Run: headless pygame with SDL's dummy video driver; simulated clock (each Clock.tick advances the game by its frame time, no real sleeping); random seed 0; keys injected as events and as key.get_pressed() state; mouse plan: one left click at the window centre at the start of phase 2, then a move to the lower-right quarter at the start of phase 3.
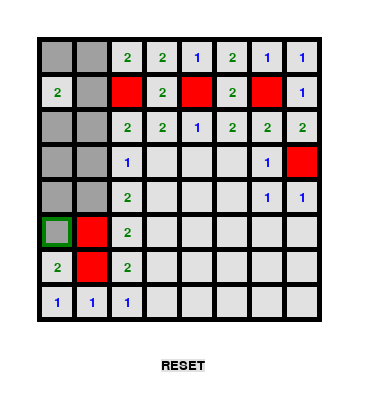
Frame 1 of 4 · flips 1–60 · no input
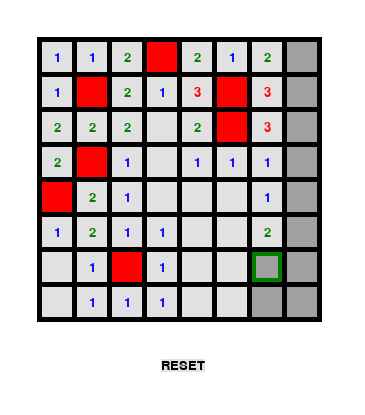
Frame 2 of 4 · flips 61–180 · clicked the window centre · tapped SPACE, RETURN · held RIGHT (→), D
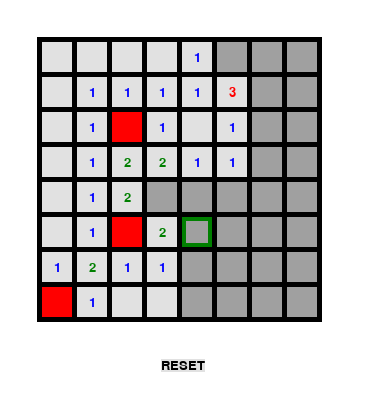
Frame 3 of 4 · flips 181–300 · moved the mouse to the lower-right quarter · held DOWN (↓), S
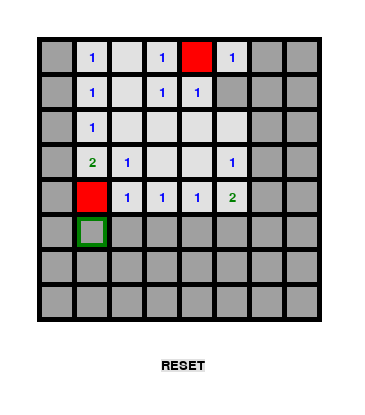
Frame 4 of 4 · flips 301–420 · held LEFT (←), A, UP (↑), W

The pygame program that drew these frames:

import random
import sys

import pygame
from pygame.locals import *

# AI
AI_ENABLED = True

# BEGINNER
FIELDWIDTH = 8
FIELDHEIGHT = 8
MINESTOTAL = 10
#  
# # INTERMEDIATE
# FIELDWIDTH = 16
# FIELDHEIGHT = 16
# MINESTOTAL = 40
# 
# # EXPERT
# FIELDWIDTH = 24
# FIELDHEIGHT = 24
# MINESTOTAL = 99

# UI
FPS = 30
BOXSIZE = 30
GAPSIZE = 5
WINDOWWIDTH = FIELDWIDTH*(BOXSIZE+GAPSIZE)+85
WINDOWHEIGHT = FIELDWIDTH*(BOXSIZE+GAPSIZE)+135
XMARGIN = int((WINDOWWIDTH-(FIELDWIDTH*(BOXSIZE+GAPSIZE)))/2)
YMARGIN = XMARGIN

# INPUT
LEFT_CLICK = 1
RIGHT_CLICK = 3

# assertions
assert MINESTOTAL < FIELDHEIGHT*FIELDWIDTH, 'More mines than boxes'
assert BOXSIZE^2 * (FIELDHEIGHT*FIELDWIDTH) < WINDOWHEIGHT*WINDOWWIDTH, 'Boxes will not fit on screen'
assert BOXSIZE/2 > 5, 'Bounding errors when drawing rectangle, cannot use half-5 in draw_mines_numbers'

# COLORS
LIGHTGRAY = (225, 225, 225)
DARKGRAY = (160, 160, 160)
WHITE = (255, 255, 255)
BLACK = (0, 0, 0)
RED = (255, 0, 0)
BLUE = (0, 0, 255)
GREEN = (0, 128, 0)

BGCOLOR = WHITE
FIELDCOLOR = BLACK
BOXCOLOR_COV = DARKGRAY # covered box color
BOXCOLOR_REV = LIGHTGRAY # revealed box color
MINECOLOR = BLACK
TEXTCOLOR = BLACK
HILITECOLOR = GREEN
RESETBGCOLOR = LIGHTGRAY
MINEMARK_COV = RED
NUMBER_COLORS = [
    (  0,   0,   0),  # 0
    (  0,   0, 255),  # 1
    (  0, 127,   0),  # 2
    (255,   0,   0),  # 3
    (  0,   0, 127),  # 4
    (127,   0,   0),  # 5
    (  0, 127, 127),  # 6
    (  0,   0,   0),  # 7
    (127, 127, 127),  # 8
]

# set up font 
FONTTYPE = 'Courier New'
FONTSIZE = 20

MINE = 'X'
MARKED = -2
HIDDEN = -1


class Minesweeper:
    
    def __init__(self):
        pygame.init()
        pygame.display.set_caption('Minesweeper')
        
        self.clock = pygame.time.Clock()
        self._display_surface = pygame.display.set_mode((WINDOWWIDTH, WINDOWHEIGHT))
        self._BASICFONT = pygame.font.SysFont(FONTTYPE, FONTSIZE)
    
        # obtain reset surface and rect
        self._RESET_SURF, self._RESET_RECT = self.draw_button('RESET', TEXTCOLOR, RESETBGCOLOR, WINDOWWIDTH/2, WINDOWHEIGHT-50)
        
        self.database = []
        self.mine_field, self.revealed_boxes, self.marked_mines = self.new_game()
        
    def new_game(self):
        """Set up mine field data structure, list of all zeros for recursion, and revealed box boolean data structure"""
        self.mine_field = self.get_random_minefield()
        self.revealed_boxes = self.get_field_with_value(False)
        self.marked_mines = self.get_field_with_value(False)

        return self.mine_field, self.revealed_boxes, self.marked_mines
        
    def draw_field(self):
        """Draws field GUI"""
        self._display_surface.fill(BGCOLOR)
        pygame.draw.rect(self._display_surface, FIELDCOLOR, (XMARGIN-5, YMARGIN-5, (BOXSIZE+GAPSIZE)*FIELDWIDTH+5, (BOXSIZE+GAPSIZE)*FIELDHEIGHT+5))
    
        for box_x in range(FIELDWIDTH):
            for box_y in range(FIELDHEIGHT):
                left, top = get_left_top_xy(box_x, box_y)
                pygame.draw.rect(self._display_surface, BOXCOLOR_REV, (left, top, BOXSIZE, BOXSIZE))
    
        self._display_surface.blit(self._RESET_SURF, self._RESET_RECT)
        
        self.draw_mines_numbers()
        self.draw_covers()

    def draw_mines_numbers(self):
        """Draws mines and numbers onto GUI"""
        half = int(BOXSIZE*0.5) 
        quarter = int(BOXSIZE*0.25)
        eighth = int(BOXSIZE*0.125)
        
        for box_x in range(FIELDWIDTH):
            for box_y in range(FIELDHEIGHT):
                left, top = get_left_top_xy(box_x, box_y)
                center_x, center_y = get_center_xy(box_x, box_y)
                if self.mine_field[box_x][box_y] == MINE:
                    pygame.draw.circle(self._display_surface, MINECOLOR, (left+half, top+half), quarter)
                    pygame.draw.circle(self._display_surface, WHITE, (left+half, top+half), eighth)
                    pygame.draw.line(self._display_surface, MINECOLOR, (left+eighth, top+half), (left+half+quarter+eighth, top+half))
                    pygame.draw.line(self._display_surface, MINECOLOR, (left+half, top+eighth), (left+half, top+half+quarter+eighth))
                    pygame.draw.line(self._display_surface, MINECOLOR, (left+quarter, top+quarter), (left+half+quarter, top+half+quarter))
                    pygame.draw.line(self._display_surface, MINECOLOR, (left+quarter, top+half+quarter), (left+half+quarter, top+quarter))
                else: 
                    for i in range(1,9):
                        if self.mine_field[box_x][box_y] == i:
                            draw_text(str(i), self._BASICFONT, NUMBER_COLORS[i], self._display_surface, center_x, center_y)
                            
    def draw_covers(self):
        """Uses revealed_boxes FIELDWIDTH x FIELDHEIGHT data structure to determine whether to draw box covering mine/number
        Draws red cover instead of gray cover over marked mines
        """
        for box_x in range(FIELDWIDTH):
            for box_y in range(FIELDHEIGHT):
                if not self.revealed_boxes[box_x][box_y]:
                    left, top = get_left_top_xy(box_x, box_y)
                    if self.marked_mines[box_x][box_y]:
                        pygame.draw.rect(self._display_surface, MINEMARK_COV, (left, top, BOXSIZE, BOXSIZE))
                    else:
                        pygame.draw.rect(self._display_surface, BOXCOLOR_COV, (left, top, BOXSIZE, BOXSIZE))
                        
    def highlight_box(self, box_x, box_y):
        """Highlight box when mouse hovers over it"""
        left, top = get_left_top_xy(box_x, box_y)
        pygame.draw.rect(self._display_surface, HILITECOLOR, (left, top, BOXSIZE, BOXSIZE), 4)
    
    def highlight_button(self, butRect):
        """Highlight button when mouse hovers over it"""
        linewidth = 4
        pygame.draw.rect(self._display_surface, HILITECOLOR, (butRect.left-linewidth, butRect.top-linewidth, butRect.width+2*linewidth, butRect.height+2*linewidth), linewidth)

    def is_game_won(self):
        """Checks if player has revealed all boxes"""
        not_mine_count = 0
    
        for box_x in range(FIELDWIDTH):
            for box_y in range(FIELDHEIGHT):
                if self.revealed_boxes[box_x][box_y] == True:
                    if self.mine_field[box_x][box_y] != MINE:
                        not_mine_count += 1
    
        if not_mine_count >= (FIELDWIDTH*FIELDHEIGHT) - MINESTOTAL:
            return True
        else:
            return False
        
    def _save_turn(self):
        info = self.available_info()
            
        score = 0
        for col in info:
            score += sum(i != MINE and i != -1 for i in col)
        
        self.database.append({
            "turn": info,
            "score": score,
        })
#         print(self.database[-1])

    def available_info(self):
        info = []
        
        for x in range(len(self.mine_field)):
            line = []
            for y in range(len(self.mine_field[x])):
                if self.marked_mines[x][y]:
                    line.append(MARKED)
                else:
                    try:
                        line.append(int(self.mine_field[x][y]) if self.revealed_boxes[x][y] else HIDDEN)
                    except:
                        line.append('X')
            info.append(line)
    
#         debug_field(info, 'info')
        return info
    
    def mark_box(self, x, y):
        """Toggles if mine box is marked"""
        if self.marked_mines[x][y]:
            self.marked_mines[x][y] = True
        else:
            self.marked_mines[x][y] = False
    
    def reveal_box(self, x, y):
        """Reveals box clicked"""
        has_game_ended = False
        self.revealed_boxes[x][y] = True
                                               
        if self.is_game_won():
            print('WIN!!!')
            has_game_ended = True

        # when 0 is revealed, show relevant boxes
        if self.mine_field[x][y] == 0:
            self.reveal_empty_squares(x, y)

        # when mine is revealed, show mines
        if self.mine_field[x][y] == MINE:
            self.show_mines()
            has_game_ended = True
        
        return has_game_ended

    def reveal_empty_squares(self, box_x, box_y, zero_list_xy=[]):
        """Modifies revealed_boxes data structure if chosen box_x & box_y is 0
        Shows all boxes using recursion
        """
        self.revealed_boxes[box_x][box_y] = True
        self.reveal_adjacent_boxes(box_x, box_y)
        for i, j in get_neighbour_squares([box_x, box_y]):
            if self.mine_field[i][j] == 0 and [i,j] not in zero_list_xy:
                zero_list_xy.append([i,j])
                self.reveal_empty_squares(i, j, zero_list_xy)
                
    def reveal_adjacent_boxes(self, box_x, box_y):
        """Modifies revealed_boxes data structure so that all adjacent boxes to (box_x, box_y) are set to True"""
        if box_x != 0: 
            self.revealed_boxes[box_x-1][box_y] = True
            if box_y != 0: 
                self.revealed_boxes[box_x-1][box_y-1] = True
            if box_y != FIELDHEIGHT-1: 
                self.revealed_boxes[box_x-1][box_y+1] = True
        if box_x != FIELDWIDTH-1:
            self.revealed_boxes[box_x+1][box_y] = True
            if box_y != 0: 
                self.revealed_boxes[box_x+1][box_y-1] = True
            if box_y != FIELDHEIGHT-1: 
                self.revealed_boxes[box_x+1][box_y+1] = True
        if box_y != 0: 
            self.revealed_boxes[box_x][box_y-1] = True
        if box_y != FIELDHEIGHT-1: 
            self.revealed_boxes[box_x][box_y+1] = True

    def show_mines(self):     
        """Modifies revealed_boxes data structure if chosen box_x & box_y is X"""
        for i in range(FIELDWIDTH):
            for j in range(FIELDHEIGHT):
                if self.mine_field[i][j] == MINE:
                    self.revealed_boxes[i][j] = True

    def draw_button(self, text, color, bgcolor, center_x, center_y):
        """Similar to draw_text but text has bg color and returns obj & rect"""
        but_surf = self._BASICFONT.render(text, True, color, bgcolor)
        but_rect = but_surf.get_rect()
        but_rect.centerx = center_x
        but_rect.centery = center_y

        return but_surf, but_rect

    def is_there_mine(self, field, x, y):
        """Checks if mine is located at specific box on field"""
        return field[x][y] == MINE

    def place_numbers(self, field):
        """Places numbers in FIELDWIDTH x FIELDHEIGHT data structure"""
        for x in range(FIELDWIDTH):
            for y in range(FIELDHEIGHT):
                if not self.is_there_mine(field, x, y):
                    field[x][y] = [
                        field[neighbour_x][neighbour_y]
                        for neighbour_x, neighbour_y in get_neighbour_squares([x, y])
                    ].count(MINE)

    def get_random_minefield(self):
        """Places mines in FIELDWIDTH x FIELDHEIGHT data structure"""
        field = self.get_field_with_value(0)
        mine_count = 0
        xy = []
        while mine_count < MINESTOTAL:
            x = random.randint(0, FIELDWIDTH - 1)
            y = random.randint(0, FIELDHEIGHT - 1)
            if [x, y] not in xy:
                xy.append([x, y])
                field[x][y] = MINE
                mine_count += 1

        self.place_numbers(field)
        return field

    def get_field_with_value(self, value):
        """Returns FIELDWIDTH x FIELDHEIGHT data structure completely filled with VALUE"""
        revealed_boxes = []
        for _ in range(FIELDWIDTH):
            revealed_boxes.append([value] * FIELDHEIGHT)
        return revealed_boxes

    def terminate(self):
        """Simple function to exit game"""
        pygame.quit()
        sys.exit()


def main():
    tries = 0
    
    minesweeper = Minesweeper()
    
    # stores XY of mouse events
    mouse_x = 0
    mouse_y = 0
    
    while True:
        has_game_ended = False

        minesweeper.new_game()
        
        tries +=1
        print(tries)

        # main game loop
        while not has_game_ended:
            # initialize input booleans
            mouse_clicked = False
            mine_flagged = False

            minesweeper.draw_field()

            # event handling loop
            for event in pygame.event.get():
                
                if event.type == QUIT or (event.type == KEYDOWN and (event.key == K_ESCAPE or event.key == K_q)):
                    minesweeper.terminate()
                elif event.type == MOUSEMOTION:
                    mouse_x, mouse_y = event.pos
                elif event.type == MOUSEBUTTONDOWN:
                    if event.button == LEFT_CLICK:
                        mouse_x, mouse_y = event.pos
                        mouse_clicked = True
                    if event.button == RIGHT_CLICK:
                        mouse_x, mouse_y = event.pos
                        mine_flagged = True
  
            # determine boxes at clicked areas
            box_x, box_y = get_box_at_pixel(mouse_x, mouse_y)
            
            if AI_ENABLED:
                info = minesweeper.available_info()
            
                for x, y in AI_mark_squares(info):
                    minesweeper.marked_mines[x][y] = True
    
                safe_squares = AI_reveal_safe_squares(info)
                if safe_squares:
                    box_x, box_y = safe_squares[0][0], safe_squares[0][1]
                    mouse_clicked = True
                else:
                    box_x, box_y = (random.choice(range(FIELDWIDTH)), random.choice(range(FIELDHEIGHT)))
                    mouse_clicked = True

            # mouse not over a box in field
            if (box_x, box_y) == (None, None):

                # check if reset box is clicked
                if minesweeper._RESET_RECT.collidepoint(mouse_x, mouse_y):
                    minesweeper.highlight_button(minesweeper._RESET_RECT)
                    if mouse_clicked: 
                        minesweeper.new_game()

            # mouse currently over box in field
            else:
                # highlight unrevealed box
                if not minesweeper.revealed_boxes[box_x][box_y]: 
                    minesweeper.highlight_box(box_x, box_y)

                    if mine_flagged:
                        minesweeper.mark_box(box_x, box_y)
                        
                    if mouse_clicked:
                        has_game_ended = minesweeper.reveal_box(box_x, box_y)
                        minesweeper._save_turn()
                
            # redraw screen, wait clock tick
            pygame.display.update()
            minesweeper.clock.tick(FPS)


def draw_text(text, font, color, surface, x, y):
    """Function to easily draw text and also return object & rect pair"""
    textobj = font.render(text, True, color)
    textrect = textobj.get_rect()
    textrect.centerx = x
    textrect.centery = y
    surface.blit(textobj, textrect)


def get_left_top_xy(box_x, box_y):
    """Get left & top coordinates for drawing mine boxes"""
    left = XMARGIN + box_x*(BOXSIZE+GAPSIZE)
    top = YMARGIN + box_y*(BOXSIZE+GAPSIZE)
    return left, top


def get_center_xy(box_x, box_y):
    """Get center coordinates for drawing mine boxes"""
    center_x = XMARGIN + BOXSIZE/2 + box_x*(BOXSIZE+GAPSIZE)
    center_y = YMARGIN + BOXSIZE/2 + box_y*(BOXSIZE+GAPSIZE)
    return center_x, center_y


def get_box_at_pixel(x, y):
    """Gets coordinates of box at mouse coordinates"""
    for box_x in range(FIELDWIDTH):
        for box_y in range(FIELDHEIGHT):
            left, top = get_left_top_xy(box_x, box_y)
            boxRect = pygame.Rect(left, top, BOXSIZE, BOXSIZE)
            if boxRect.collidepoint(x, y):
                return (box_x, box_y)
    return (None, None)


def debug_field(board, title=None):
    """Prints minefield for debug purposes"""
    if title:
        print(title)
    for y in range(len(board)):
        print([board[x][y] for x in range(len(board[y]))])
    print()


def get_neighbour_squares(square, min_x=0, max_x=FIELDWIDTH-1, min_y=0, max_y=FIELDHEIGHT-1):
    """Returns list of squares that are adjacent to specified square"""
    neighbours = []
    for i in range(-1, 2):
        for j in range(-1, 2):
            neighbours.append([square[0]+i, square[1]+j])
    neighbours.remove(square)
    
    if min_x is not None:
        neighbours = [item for item in neighbours if item[0] >= min_x]
     
    if max_x is not None:
        neighbours = [item for item in neighbours if item[0] <= max_x]
                 
    if min_y is not None:
        neighbours = [item for item in neighbours if item[1] >= min_y]
     
    if max_y is not None:
        neighbours = [item for item in neighbours if item[1] <= max_y]
    
    return neighbours


def get_hidden_neighbours(square, available_info):
    """Returns adjacent squares that are hidden (marked not included)"""
    hidden_squares = []
    for x, y in get_neighbour_squares(square):
        if available_info[x][y] == HIDDEN:
            hidden_squares.append([x, y])
    return hidden_squares


def get_marked_neighbours(square, available_info):
    """Returns adjacent squares that are marked"""
    marked_squares = []
    for x, y in get_neighbour_squares(square):
        if available_info[x][y] == MARKED:
            marked_squares.append([x, y])
    return marked_squares


def AI_mark_squares(available_info):
    """Returns list of squares that are sure to contain mines"""
    marked = []
    for x in range(len(available_info)):
        for y in range(len(available_info[x])):
            neighbours = get_hidden_neighbours([x, y], available_info)
            neighbours.extend(get_marked_neighbours([x, y], available_info))
            if available_info[x][y] == len(neighbours):
                marked.extend(neighbours)
    return marked


def AI_reveal_safe_squares(available_info):
    """Returns list of squares that are sure to NOT contain mines"""
    revealed = []
    for x in range(len(available_info)):
        for y in range(len(available_info[x])):
            marked = get_marked_neighbours([x, y], available_info)
            if available_info[x][y] == len(marked):
                revealed.extend(get_hidden_neighbours([x, y], available_info))
    return revealed


if __name__ == '__main__':
    main()
